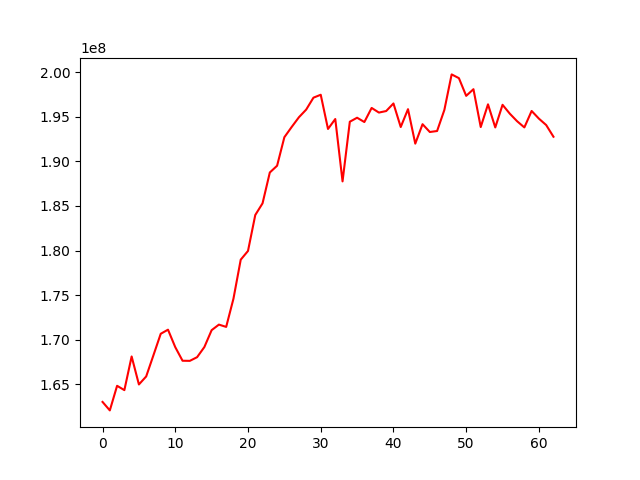

Source data for this figure (header and first rows):
, 0
0, 163017090
1, 162067123
2, 164826785
3, 164341616
4, 168116849
5, 164976294
6, 165874827
7, 168258739
8, 170661409
9, 171121725
10, 169158657
11, 167637313
12, 167624758
13, 168036205
14, 169173207
15, 171067145
16, 171689858
17, 171433682
18, 174597392
19, 178973544
20, 179954206
21, 183983412
22, 185293696
23, 188753303
24, 189511280
25, 192710420
26, 193852332
27, 194948660
28, 195807909
29, 197145608
30, 197473402
31, 193636268
32, 194750633
33, 187755142
34, 194447668
35, 194896449
36, 194413191
37, 195994196
38, 195474685
39, 195646443
40, 196496224
41, 193853748
42, 195854741
43, 191989802
44, 194169659
45, 193295481
46, 193406336
47, 195768475
48, 199756169
49, 199334918
50, 197350301
51, 198096498
52, 193850025
53, 196398542
54, 193807495
55, 196346041
56, 195348717
57, 194504691
58, 193808736
59, 195654438
... 3 more rows
